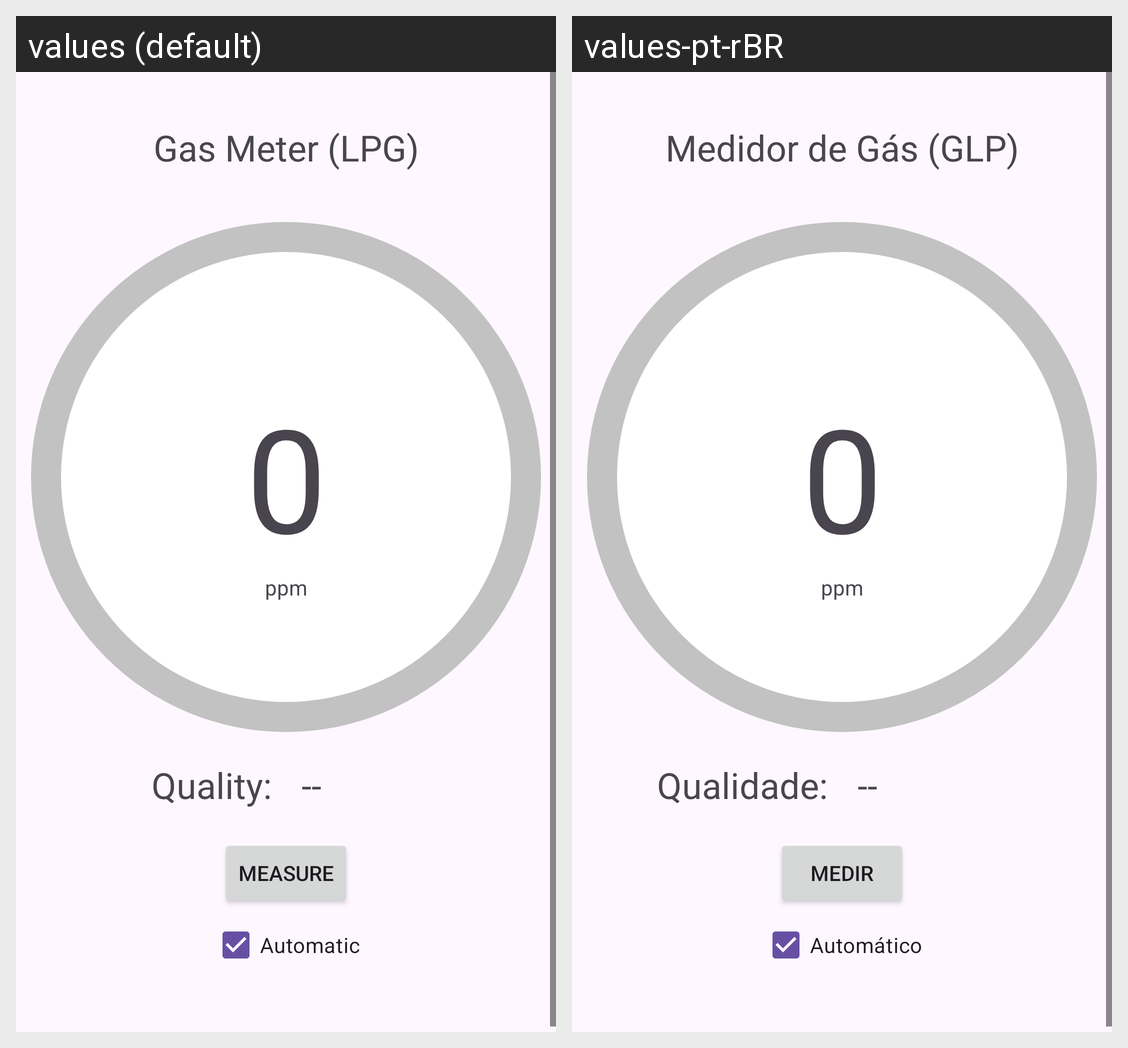

This grid shows one Android layout under two languages. Give, for every string resource on the screen, its name, the default text and each shown locale's text.
Android screen res/layout/activity_sensor_gas.xml rendered under 2 locales, left to right: values (default), values-pt-rBR. Device: Nexus 5 (rendered at 1080×1920; each locale shown at half size, 540×960, under a caption strip naming it); theme Theme.QualityAir.
Strings drawn on this screen, with the default value and each locale's value (text and hints the layout hard-codes, and strings that could not be matched under every locale, appear in the picture but are not listed):

gas_title
  values: Gas Meter (LPG)
  values-pt-rBR: Medidor de Gás (GLP)

blank_number
  values: 0
  values-pt-rBR: 0  [not translated; the default value is used]

gas_unit
  values: ppm
  values-pt-rBR: ppm  [not translated; the default value is used]

quality
  values: Quality:
  values-pt-rBR: Qualidade:

mp_quality_blank
  values: --
  values-pt-rBR: --  [not translated; the default value is used]

btn_measure
  values: Measure
  values-pt-rBR: Medir

automatic
  values: Automatic
  values-pt-rBR: Automático
